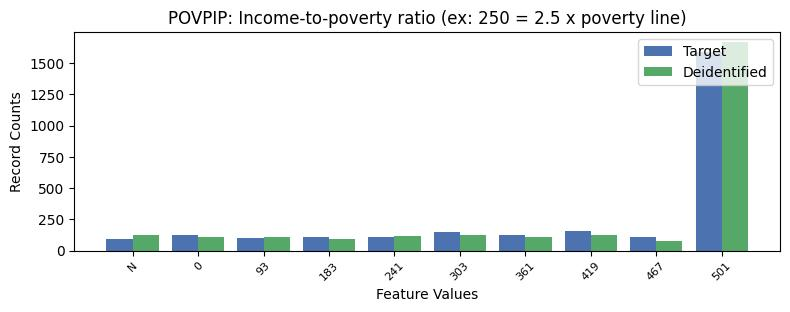

The data file committed next to this chart (first rows):
, POVPIP, count_target, count_deidentified
0, 13, 1591, 1665
1, 6, 155, 122
2, 4, 148, 121
3, 5, 125, 110
4, 0, 122, 108
5, 2, 109, 96
6, 7, 107, 78
7, 3, 105, 118
8, 1, 98, 106
9, -1, 91, 122
